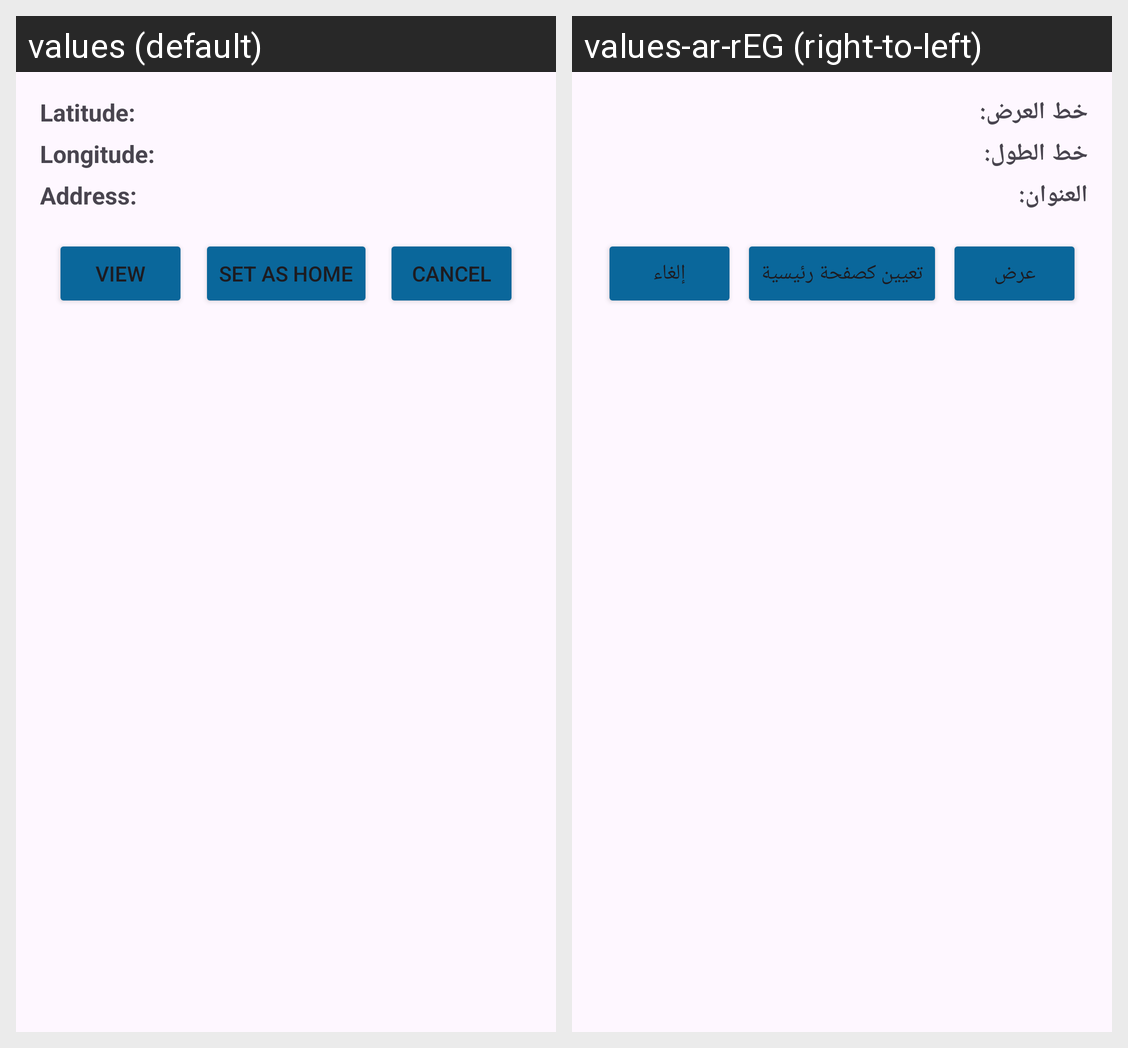

This grid shows one Android layout under two languages. Give, for every string resource on the screen, its name, the default text and each shown locale's text.
Android screen res/layout/bottom_sheet_location.xml rendered under 2 locales, left to right: values (default), values-ar-rEG (right-to-left). Device: Nexus 5 (rendered at 1080×1920; each locale shown at half size, 540×960, under a caption strip naming it); theme Theme.Weather.
Strings drawn on this screen, with the default value and each locale's value (text and hints the layout hard-codes, and strings that could not be matched under every locale, appear in the picture but are not listed):

latitude
  values: Latitude:
  values-ar-rEG: خط العرض:

longitude
  values: Longitude:
  values-ar-rEG: خط الطول:

address
  values: Address:
  values-ar-rEG: العنوان:

view
  values: View
  values-ar-rEG: عرض

set_as_home
  values: Set As Home
  values-ar-rEG: تعيين كصفحة رئيسية

cancel
  values: Cancel
  values-ar-rEG: إلغاء
